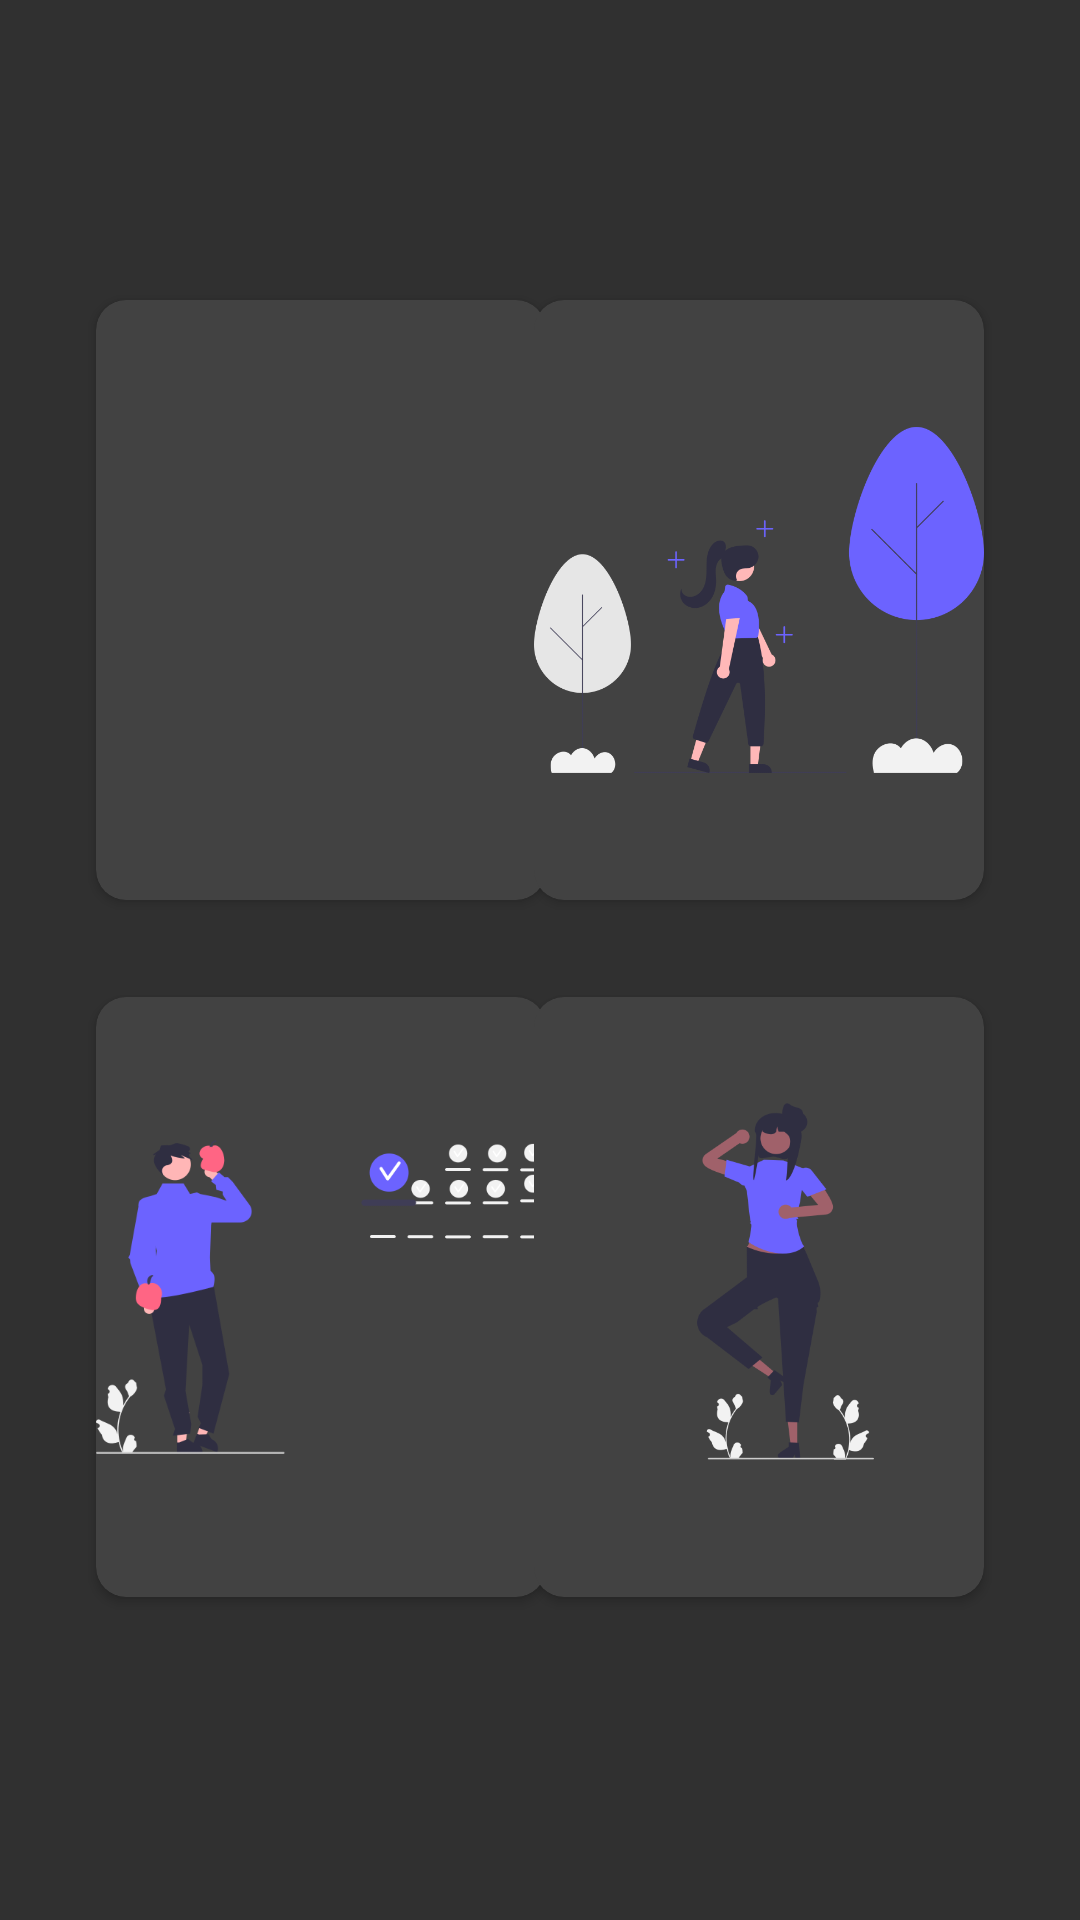

Produce the Android XML layout that renders to this screen, including the resource entries it uses.
<!-- AndroidManifest.xml: activity theme Theme.AppCompat -->
<!-- res/layout/activity_card.xml -->
<?xml version="1.0" encoding="utf-8"?>
<androidx.constraintlayout.widget.ConstraintLayout
    xmlns:android="http://schemas.android.com/apk/res/android"
    xmlns:app="http://schemas.android.com/apk/res-auto"
    xmlns:tools="http://schemas.android.com/tools"
    android:id="@+id/main"
    android:layout_width="match_parent"
    android:layout_height="match_parent"
    tools:context=".CardActivity">

    <androidx.cardview.widget.CardView
        android:id="@+id/cardView"
        android:layout_width="150dp"
        android:layout_height="200dp"
        android:layout_marginStart="32dp"
        app:cardCornerRadius="10dp"
        android:layout_marginTop="100dp"
        app:layout_constraintStart_toStartOf="parent"
        app:layout_constraintTop_toTopOf="parent" >

        <ImageView
            android:id="@+id/imagBMI"
            android:layout_width="wrap_content"
            android:layout_height="wrap_content"
            app:srcCompat="@drawable/bmi" />
    </androidx.cardview.widget.CardView>

    <androidx.cardview.widget.CardView
        android:id="@+id/cardView2"
        android:layout_width="150dp"
        android:layout_height="200dp"
        android:layout_marginTop="100dp"
        android:layout_marginEnd="32dp"
        app:cardCornerRadius="10dp"
        app:layout_constraintEnd_toEndOf="parent"
        app:layout_constraintTop_toTopOf="parent" >

        <ImageView
            android:id="@+id/imagePedoMeter"
            android:layout_width="wrap_content"
            android:layout_height="wrap_content"
            app:srcCompat="@drawable/pedometer" />
    </androidx.cardview.widget.CardView>

    <androidx.cardview.widget.CardView
        android:layout_width="150dp"
        android:layout_height="200dp"
        android:layout_marginStart="32dp"
        android:layout_marginBottom="100dp"
        app:layout_constraintBottom_toBottomOf="parent"
        app:layout_constraintStart_toStartOf="parent"
        app:cardCornerRadius="10dp"
        app:layout_constraintTop_toBottomOf="@+id/cardView"
        app:layout_constraintVertical_bias="0.806" >

        <ImageView
            android:id="@+id/imageView4"
            android:layout_width="wrap_content"
            android:layout_height="wrap_content"
            app:srcCompat="@drawable/tips"
            android:onClick="openPdf"/>
    </androidx.cardview.widget.CardView>

    <androidx.cardview.widget.CardView
        android:layout_width="150dp"
        android:layout_height="200dp"
        android:layout_marginEnd="32dp"
        android:layout_marginBottom="100dp"
        app:layout_constraintBottom_toBottomOf="parent"
        app:layout_constraintEnd_toEndOf="parent"
        app:cardCornerRadius="10dp"
        app:layout_constraintTop_toBottomOf="@+id/cardView2"
        app:layout_constraintVertical_bias="0.806" >

        <ImageView
            android:id="@+id/imageView5"
            android:layout_width="107dp"
            android:layout_height="119dp"
            android:layout_gravity="center"
            android:layout_marginStart="25dp"
            android:layout_marginTop="25dp"
            android:layout_marginEnd="16dp"
            android:layout_marginBottom="30dp"
            app:srcCompat="@drawable/yogalogo" />
        />
    </androidx.cardview.widget.CardView>
</androidx.constraintlayout.widget.ConstraintLayout>
<!-- resources referenced by this layout -->
<resources>
  <!-- drawable pedometer: png bitmap (drawable, 29039 bytes) -->
  <!-- drawable tips: png bitmap (drawable, 19360 bytes) -->
  <!-- drawable yogalogo: png bitmap (drawable, 18674 bytes) -->
</resources>
